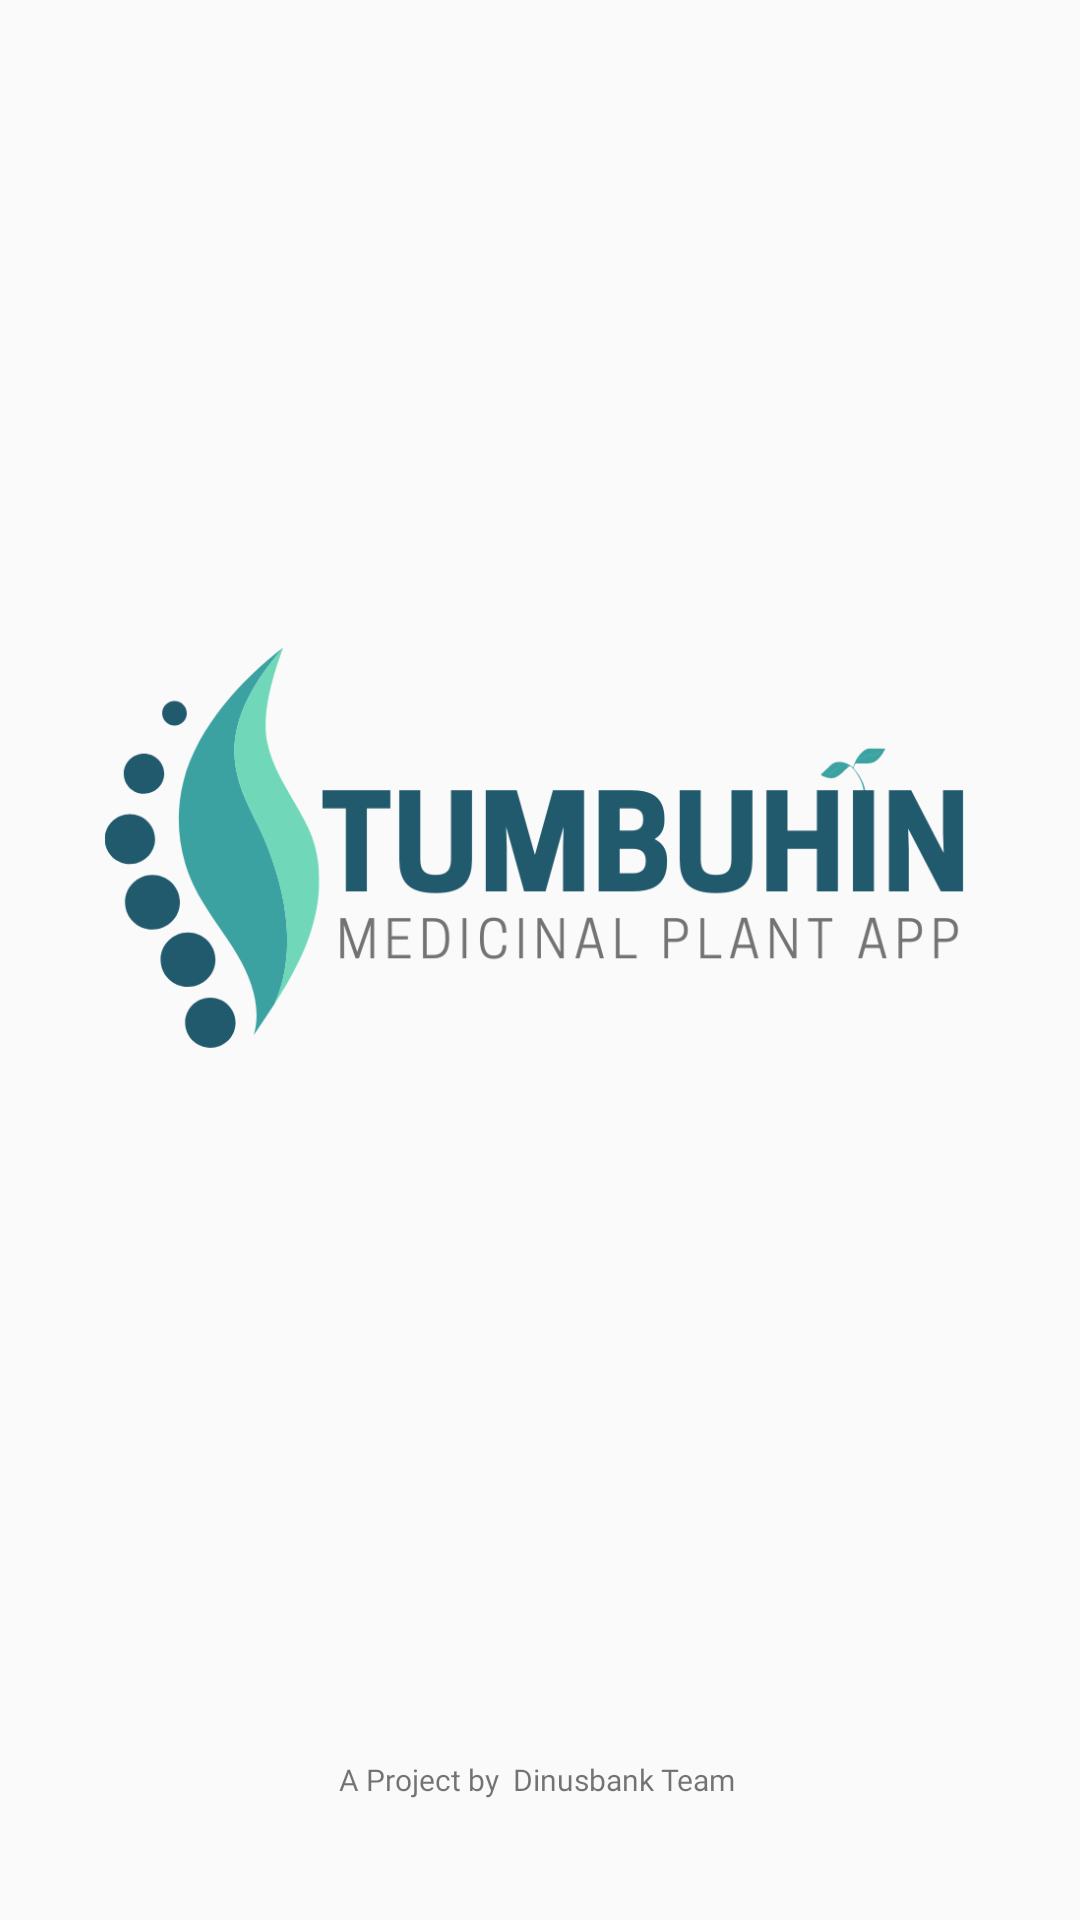

Reconstruct the res/layout file that produces this screen, plus the resources it refers to.
<!-- AndroidManifest.xml: application theme Theme.Tumbuhin -->
<!-- res/layout/activity_splash.xml -->
<?xml version="1.0" encoding="utf-8"?>
<androidx.constraintlayout.widget.ConstraintLayout
    xmlns:android="http://schemas.android.com/apk/res/android"
    xmlns:app="http://schemas.android.com/apk/res-auto"
    xmlns:tools="http://schemas.android.com/tools"
    android:layout_width="match_parent"
    android:layout_height="match_parent"
    android:orientation="vertical"
    tools:context=".ui.splash.SplashActivity">

    <ImageView
        android:layout_width="match_parent"
        android:layout_height="143dp"
        android:layout_gravity="center"
        android:layout_marginStart="@dimen/sixteen_dp"
        android:layout_marginEnd="@dimen/sixteen_dp"
        android:contentDescription="@string/tumbuhin_logo"
        android:scaleType="centerCrop"
        android:src="@drawable/logo_main"
        app:layout_constraintEnd_toEndOf="parent"
        app:layout_constraintStart_toStartOf="parent"
        app:layout_constraintTop_toTopOf="parent"
        android:layout_marginTop="213dp"/>

    <TextView
        android:layout_width="wrap_content"
        android:layout_height="wrap_content"
        android:layout_gravity="center"
        android:layout_marginBottom="40dp"
        android:fontFamily="@font/poppins"
        android:gravity="center"
        android:text="@string/project_by"
        android:textSize="@dimen/ten_sp"
        app:layout_constraintBottom_toBottomOf="parent"
        app:layout_constraintEnd_toEndOf="parent"
        app:layout_constraintStart_toStartOf="parent" />

</androidx.constraintlayout.widget.ConstraintLayout>
<!-- resources referenced by this layout -->
<resources>
  <dimen name="sixteen_dp">16dp</dimen>
  <dimen name="ten_sp">10sp</dimen>
  <!-- drawable logo_main: png bitmap (drawable, 39094 bytes) -->
  <string name="project_by">
          A Project by
          <br>
          Dinusbank Team
          </br>
      </string>
  <string name="tumbuhin_logo">Tumbuhin Logo</string>
  <style name="Theme.Tumbuhin" parent="Theme.AppCompat.Light.NoActionBar">
          
          <item name="colorPrimary">@color/purple_500</item>
          <item name="colorPrimaryVariant">@color/black</item>
          <item name="colorOnPrimary">@color/white</item>
          
          <item name="colorSecondary">@color/teal_200</item>
          <item name="colorSecondaryVariant">@color/teal_700</item>
          <item name="colorOnSecondary">@color/black</item>
          
          <item name="android:statusBarColor" tools:targetApi="l">?attr/colorPrimaryVariant</item>
          
      </style>
  <color name="purple_500">#FF6200EE</color>
  <color name="black">#FF000000</color>
  <color name="white">#FFFFFFFF</color>
  <color name="teal_200">#FF03DAC5</color>
  <color name="teal_700">#FF018786</color>
</resources>
